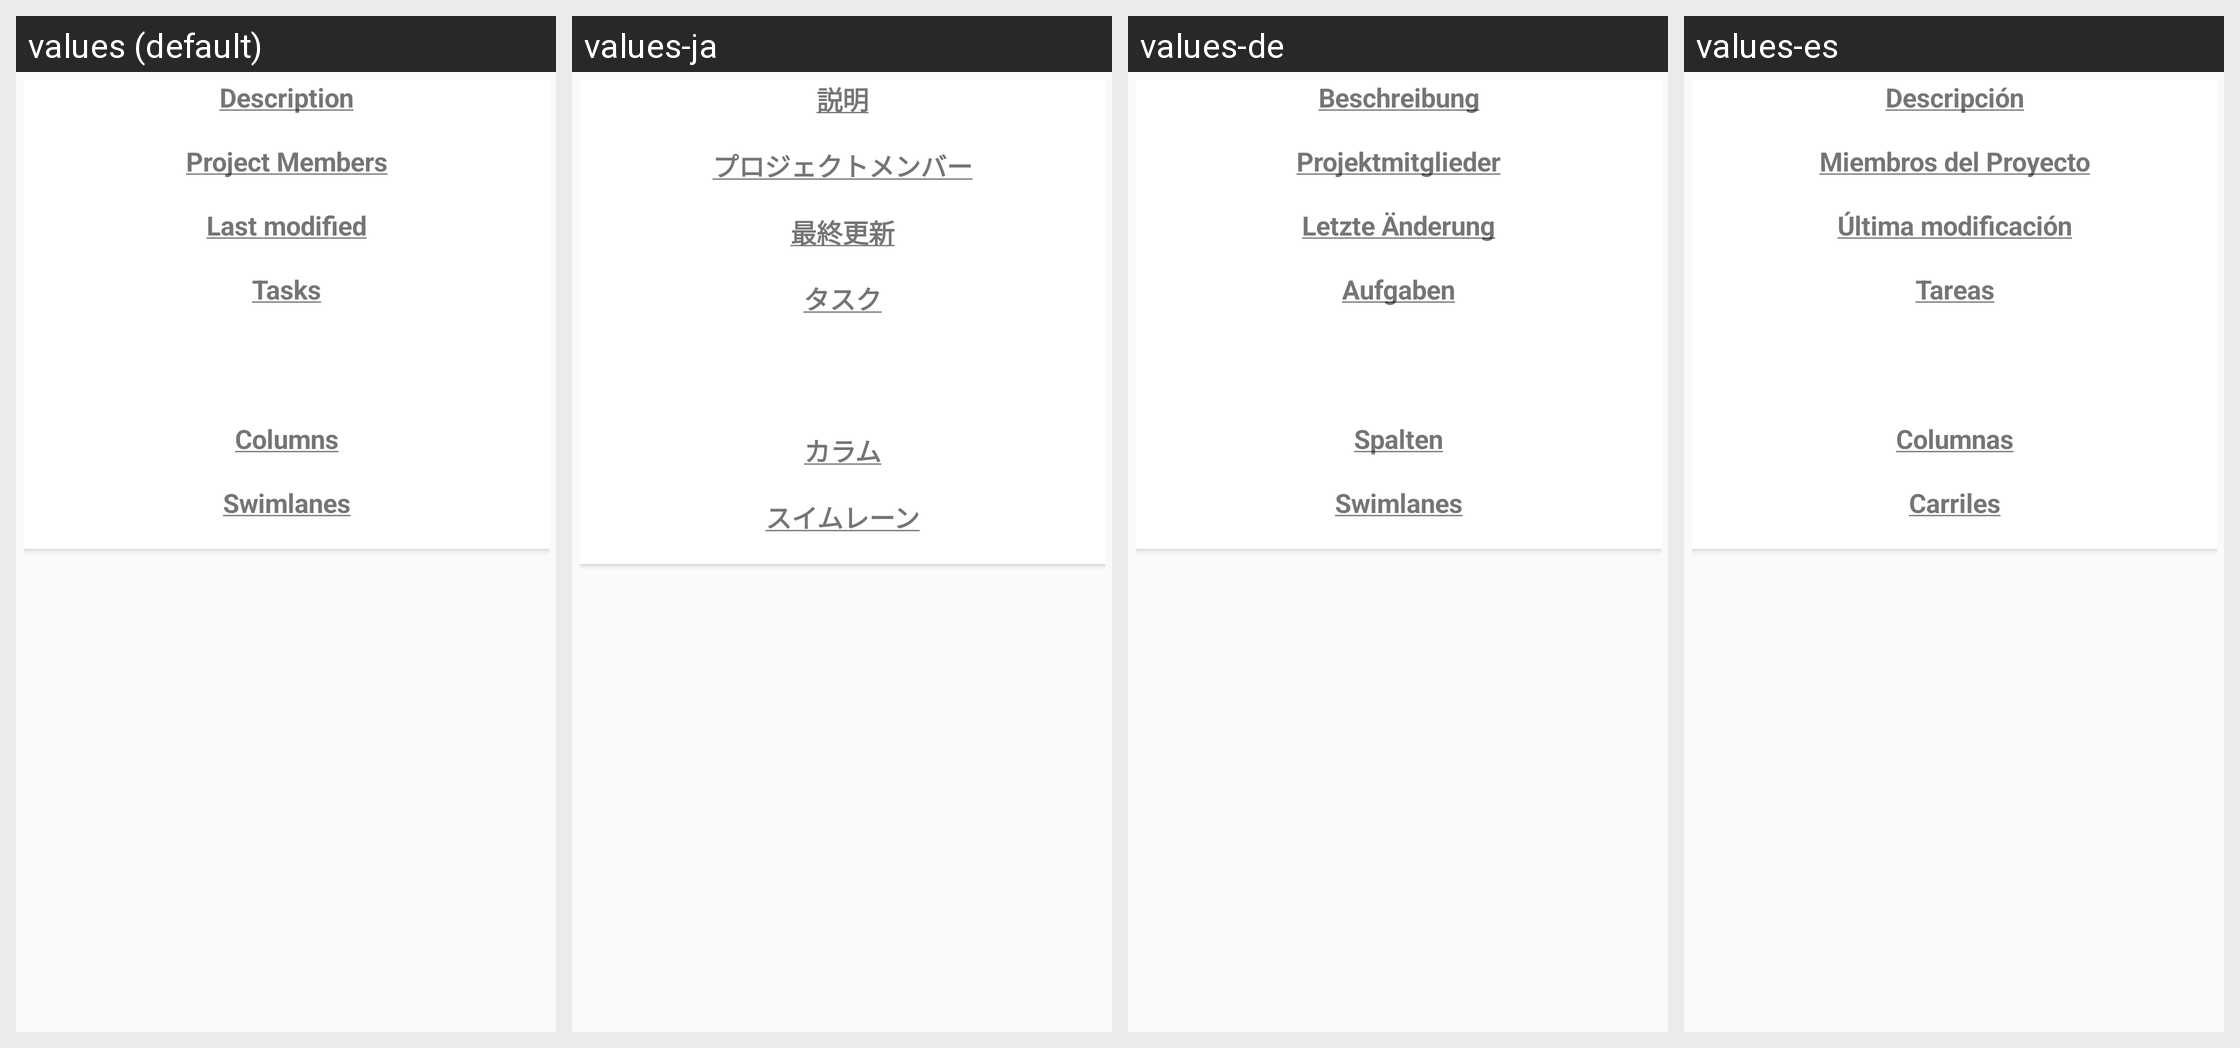

The Android screen above is rendered under several locales of the same app. Produce the string resources it draws, with the default and per-locale values.
Android screen res/layout/fragment_project_overview.xml rendered under 4 locales, left to right: values (default), values-ja, values-de, values-es. Device: Nexus 5 (rendered at 1080×1920; each locale shown at half size, 540×960, under a caption strip naming it); theme AppTheme.
Strings drawn on this screen, with the default value and each locale's value (text and hints the layout hard-codes, and strings that could not be matched under every locale, appear in the picture but are not listed):

caption_description
  values: Description
  values-ja: 説明
  values-de: Beschreibung
  values-es: Descripción

caption_project_members
  values: Project Members
  values-ja: プロジェクトメンバー
  values-de: Projektmitglieder
  values-es: Miembros del Proyecto

caption_modify_date
  values: Last modified
  values-ja: 最終更新
  values-de: Letzte Änderung
  values-es: Última modificación

caption_tasks
  values: Tasks
  values-ja: タスク
  values-de: Aufgaben
  values-es: Tareas

caption_columns
  values: Columns
  values-ja: カラム
  values-de: Spalten
  values-es: Columnas

caption_swimlanes
  values: Swimlanes
  values-ja: スイムレーン
  values-de: Swimlanes
  values-es: Carriles
